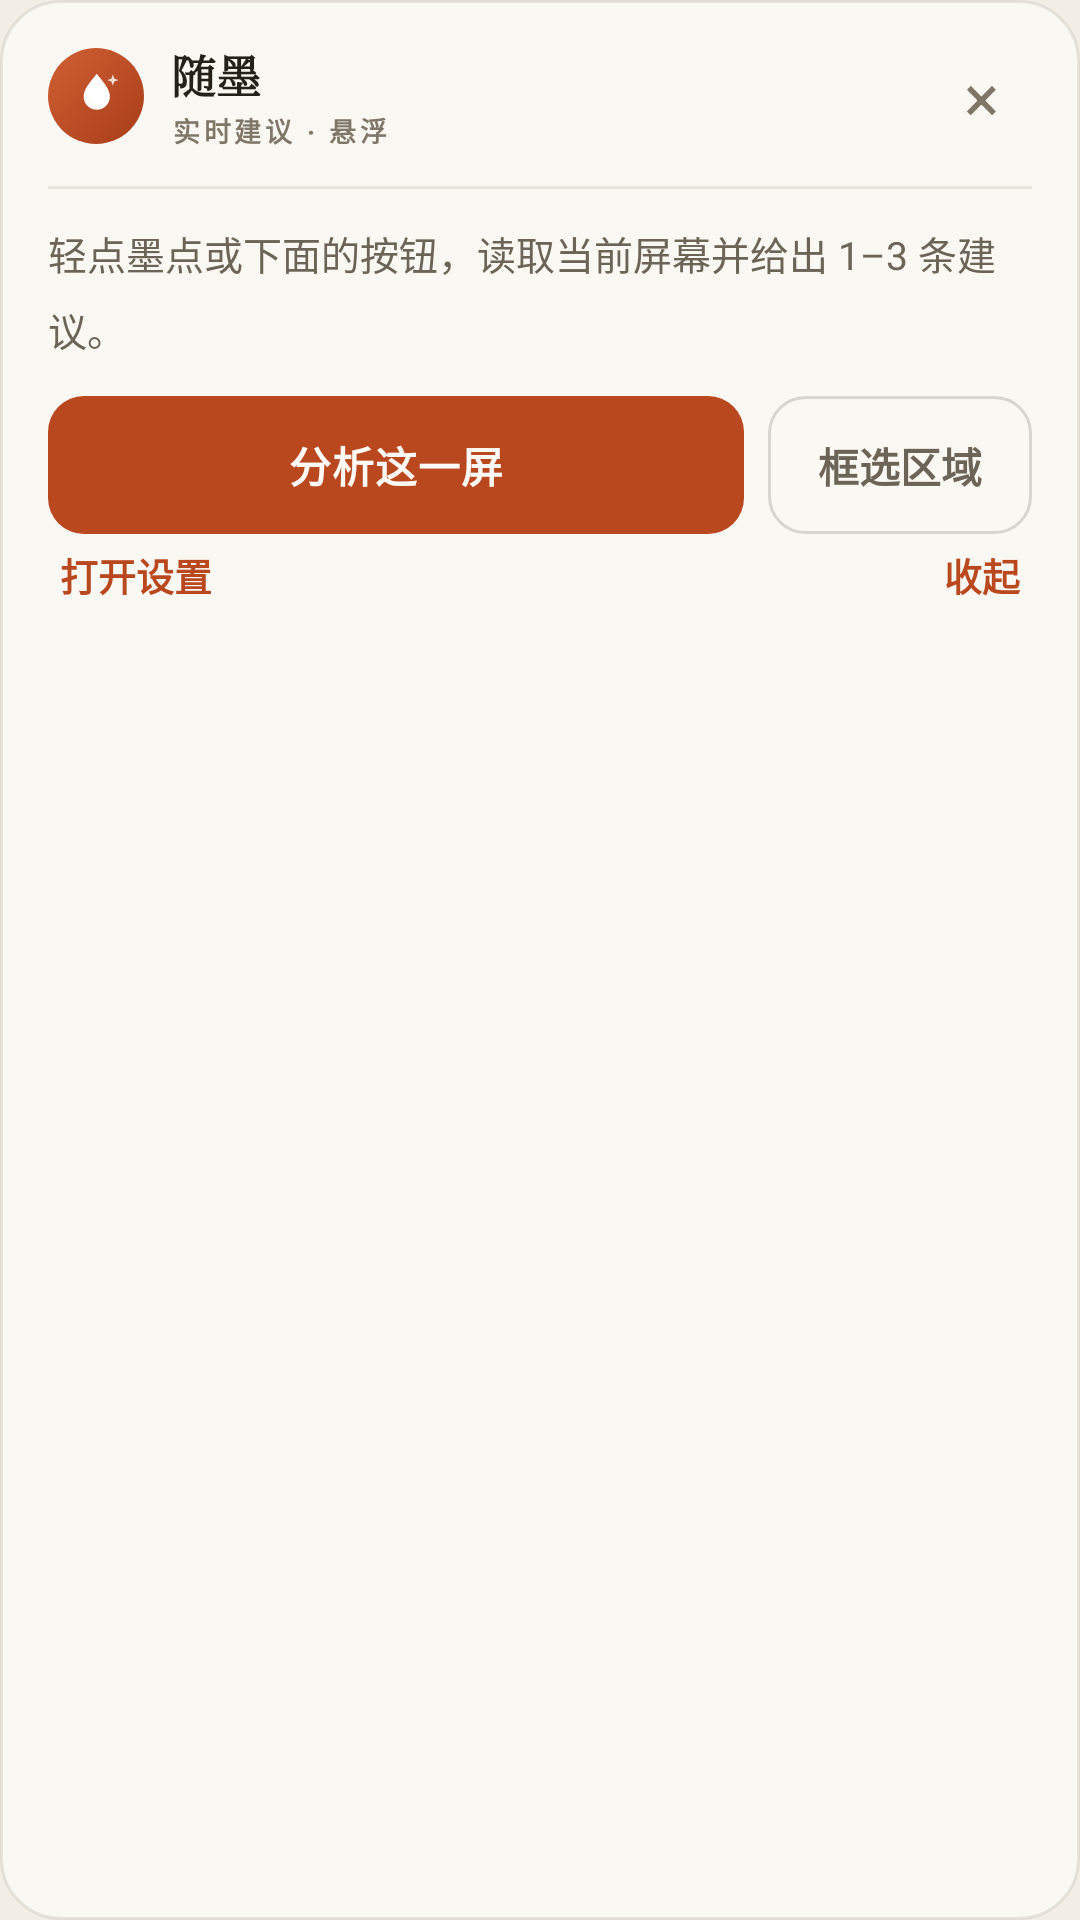

This screen was rendered from an Android layout file. Write that file and the resources it references.
<!-- AndroidManifest.xml: application theme Theme.Suimo -->
<!-- res/layout/overlay_panel.xml -->
<?xml version="1.0" encoding="utf-8"?>
<LinearLayout xmlns:android="http://schemas.android.com/apk/res/android"
    android:id="@+id/panelRoot"
    android:layout_width="336dp"
    android:layout_height="wrap_content"
    android:background="@drawable/bg_panel"
    android:elevation="14dp"
    android:orientation="vertical"
    android:paddingLeft="16dp"
    android:paddingTop="14dp"
    android:paddingRight="16dp"
    android:paddingBottom="14dp">

    <LinearLayout
        android:layout_width="match_parent"
        android:layout_height="wrap_content"
        android:gravity="center_vertical"
        android:orientation="horizontal">

        <FrameLayout
            android:layout_width="32dp"
            android:layout_height="32dp"
            android:background="@drawable/bg_bubble">

            <ImageView
                android:layout_width="20dp"
                android:layout_height="20dp"
                android:layout_gravity="center"
                android:contentDescription="@null"
                android:src="@drawable/ic_logo" />
        </FrameLayout>

        <LinearLayout
            android:layout_width="0dp"
            android:layout_height="wrap_content"
            android:layout_marginStart="9dp"
            android:layout_weight="1"
            android:orientation="vertical">

            <TextView
                style="@style/Text.Suimo.Section"
                android:layout_width="wrap_content"
                android:layout_height="wrap_content"
                android:fontFamily="serif"
                android:text="@string/brand_name" />

            <TextView
                style="@style/Text.Suimo.Tag"
                android:layout_width="wrap_content"
                android:layout_height="wrap_content"
                android:layout_marginTop="1dp"
                android:text="@string/overlay_panel_sub" />
        </LinearLayout>

        <TextView
            android:id="@+id/closePanel"
            android:layout_width="34dp"
            android:layout_height="34dp"
            android:background="?android:attr/selectableItemBackgroundBorderless"
            android:contentDescription="@string/overlay_close"
            android:gravity="center"
            android:text="×"
            android:textColor="@color/text_3"
            android:textSize="22sp" />
    </LinearLayout>

    <View
        android:layout_width="match_parent"
        android:layout_height="1dp"
        android:layout_marginTop="12dp"
        android:background="@color/line" />

    <ScrollView
        android:layout_width="match_parent"
        android:layout_height="wrap_content"
        android:layout_marginTop="12dp"
        android:clipToPadding="false"
        android:scrollbars="none">

        <LinearLayout
            android:layout_width="match_parent"
            android:layout_height="wrap_content"
            android:orientation="vertical">

            <LinearLayout
                android:id="@+id/readingCard"
                style="@style/Widget.Suimo.InnerCard"
                android:layout_width="match_parent"
                android:layout_height="wrap_content"
                android:layout_marginBottom="9dp"
                android:background="@drawable/bg_reading"
                android:visibility="gone">

                <TextView
                    android:id="@+id/readingText"
                    android:layout_width="match_parent"
                    android:layout_height="wrap_content"
                    android:textColor="@color/jade"
                    android:textSize="11.5sp"
                    android:lineSpacingMultiplier="1.35" />
            </LinearLayout>

            <LinearLayout
                android:id="@+id/suggestionsContainer"
                android:layout_width="match_parent"
                android:layout_height="wrap_content"
                android:orientation="vertical" />

            <LinearLayout
                android:id="@+id/loadingRow"
                android:layout_width="match_parent"
                android:layout_height="wrap_content"
                android:layout_marginTop="4dp"
                android:gravity="center_vertical"
                android:orientation="horizontal"
                android:visibility="gone">

                <ProgressBar
                    android:layout_width="18dp"
                    android:layout_height="18dp"
                    android:indeterminateTint="@color/accent" />

                <TextView
                    style="@style/Text.Suimo.Caption"
                    android:layout_width="wrap_content"
                    android:layout_height="wrap_content"
                    android:layout_marginStart="9dp"
                    android:text="@string/overlay_loading" />
            </LinearLayout>

            <LinearLayout
                android:id="@+id/errorCard"
                android:layout_width="match_parent"
                android:layout_height="wrap_content"
                android:background="@drawable/bg_error"
                android:orientation="vertical"
                android:padding="12dp"
                android:visibility="gone">

                <TextView
                    android:id="@+id/errorText"
                    style="@style/Text.Suimo.Body"
                    android:layout_width="match_parent"
                    android:layout_height="wrap_content"
                    android:textColor="@color/danger" />

                <TextView
                    android:id="@+id/errorRetry"
                    style="@style/Widget.Suimo.LinkButton"
                    android:layout_width="wrap_content"
                    android:layout_height="wrap_content"
                    android:layout_marginTop="8dp"
                    android:minHeight="32dp"
                    android:text="@string/overlay_retry" />
            </LinearLayout>

            <TextView
                android:id="@+id/emptyText"
                style="@style/Text.Suimo.Body"
                android:layout_width="match_parent"
                android:layout_height="wrap_content"
                android:text="@string/overlay_welcome" />
        </LinearLayout>
    </ScrollView>

    <LinearLayout
        android:layout_width="match_parent"
        android:layout_height="wrap_content"
        android:layout_marginTop="13dp"
        android:orientation="horizontal">

        <Button
            android:id="@+id/analyzeButton"
            style="@style/Widget.Suimo.PrimaryButton"
            android:layout_width="0dp"
            android:layout_height="46dp"
            android:layout_weight="1"
            android:text="@string/overlay_analyze" />

        <Button
            android:id="@+id/cropButton"
            style="@style/Widget.Suimo.GhostButton"
            android:layout_width="wrap_content"
            android:layout_height="46dp"
            android:layout_marginStart="8dp"
            android:text="@string/overlay_crop" />
    </LinearLayout>

    <LinearLayout
        android:layout_width="match_parent"
        android:layout_height="wrap_content"
        android:layout_marginTop="4dp"
        android:orientation="horizontal">

        <TextView
            android:id="@+id/openSettings"
            style="@style/Widget.Suimo.LinkButton"
            android:layout_width="0dp"
            android:layout_height="wrap_content"
            android:layout_weight="1"
            android:gravity="start"
            android:text="@string/overlay_settings" />

        <TextView
            android:id="@+id/collapseButton"
            style="@style/Widget.Suimo.LinkButton"
            android:layout_width="wrap_content"
            android:layout_height="wrap_content"
            android:gravity="end"
            android:text="@string/overlay_collapse" />
    </LinearLayout>
</LinearLayout>
<!-- resources referenced by this layout -->
<resources>
  <color name="accent">#B9481F</color>
  <color name="danger">#B23A34</color>
  <color name="jade">#2F7A63</color>
  <color name="line">#1624211B</color>
  <color name="text_3">#7F7668</color>
  <!-- drawable bg_error (drawable) -->
  <?xml version="1.0" encoding="utf-8"?>
  <shape xmlns:android="http://schemas.android.com/apk/res/android" android:shape="rectangle">
      <corners android:radius="12dp" />
      <solid android:color="@color/danger_soft" />
      <stroke android:width="1dp" android:color="@color/danger" />
  </shape>
  <!-- drawable bg_panel (drawable) -->
  <?xml version="1.0" encoding="utf-8"?>
  <shape xmlns:android="http://schemas.android.com/apk/res/android" android:shape="rectangle">
      <corners android:radius="20dp" />
      <solid android:color="@color/panel" />
      <stroke android:width="1dp" android:color="@color/line" />
  </shape>
  <!-- drawable bg_reading (drawable) -->
  <?xml version="1.0" encoding="utf-8"?>
  <shape xmlns:android="http://schemas.android.com/apk/res/android" android:shape="rectangle">
      <corners android:radius="10dp" />
      <solid android:color="@color/jade_soft" />
  </shape>
  <string name="brand_name">随墨</string>
  <string name="overlay_analyze">分析这一屏</string>
  <string name="overlay_close">关闭</string>
  <string name="overlay_collapse">收起</string>
  <string name="overlay_crop">框选区域</string>
  <string name="overlay_loading">正在阅读这一屏…</string>
  <string name="overlay_panel_sub">实时建议 · 悬浮</string>
  <string name="overlay_retry">重试</string>
  <string name="overlay_settings">打开设置</string>
  <string name="overlay_welcome">轻点墨点或下面的按钮，读取当前屏幕并给出 1–3 条建议。</string>
  <style name="Text.Suimo.Body" parent="">
          <item name="android:textSize">13sp</item>
          <item name="android:textColor">@color/text_2</item>
          <item name="android:lineSpacingMultiplier">1.35</item>
      </style>
  <style name="Text.Suimo.Caption" parent="">
          <item name="android:textSize">11.5sp</item>
          <item name="android:textColor">@color/text_3</item>
          <item name="android:lineSpacingMultiplier">1.3</item>
      </style>
  <style name="Text.Suimo.Section" parent="">
          <item name="android:textSize">15sp</item>
          <item name="android:textColor">@color/text</item>
          <item name="android:textStyle">bold</item>
      </style>
  <style name="Text.Suimo.Tag" parent="">
          <item name="android:textSize">9sp</item>
          <item name="android:textColor">@color/text_3</item>
          <item name="android:textStyle">bold</item>
          <item name="android:letterSpacing">0.14</item>
          <item name="android:textAllCaps">true</item>
      </style>
  <style name="Widget.Suimo.InnerCard" parent="">
          <item name="android:background">@drawable/bg_card_inner</item>
          <item name="android:padding">12dp</item>
      </style>
  <color name="bubble_end">#A83D18</color>
  <color name="bubble_start">#D06034</color>
  <color name="danger_soft">#FBE8E6</color>
  <color name="panel">#FAF8F2</color>
  <color name="jade_soft">#E5F1EB</color>
  <color name="text_2">#6B6457</color>
  <color name="text">#24211B</color>
  <!-- drawable bg_card_inner (drawable) -->
  <?xml version="1.0" encoding="utf-8"?>
  <shape xmlns:android="http://schemas.android.com/apk/res/android" android:shape="rectangle">
      <corners android:radius="13dp" />
      <solid android:color="@color/paper" />
      <stroke android:width="1dp" android:color="@color/line" />
  </shape>
  <color name="on_accent">#FFFAF5</color>
  <color name="bg">#F2EEE6</color>
  <color name="nav_bar">#24211B</color>
  <color name="panel_2">#F3EFE6</color>
  <color name="line_strong">#2924211B</color>
  <color name="transparent">#00000000</color>
  <color name="paper">#FFFDF8</color>
  <color name="accent_hover">#9C3A16</color>
</resources>
